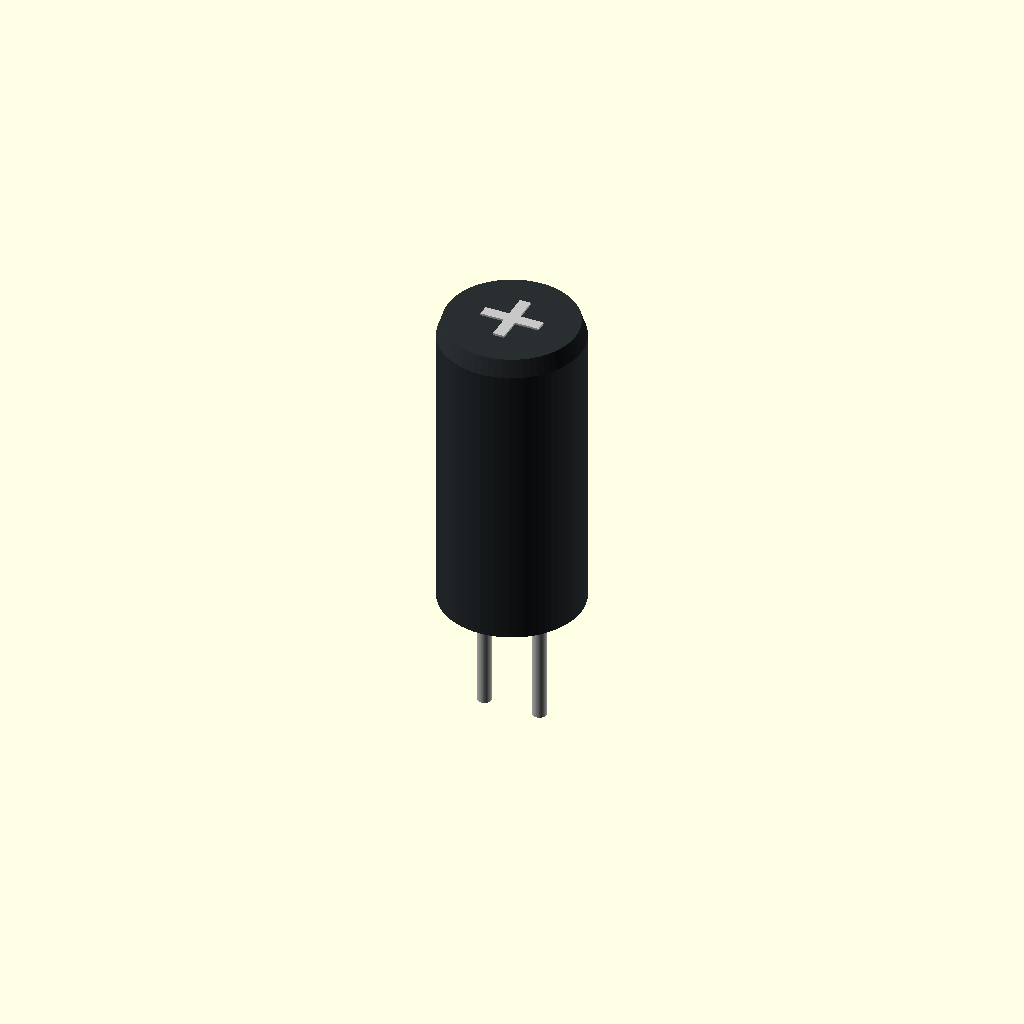
Cell 1 — every parameter at its default value.
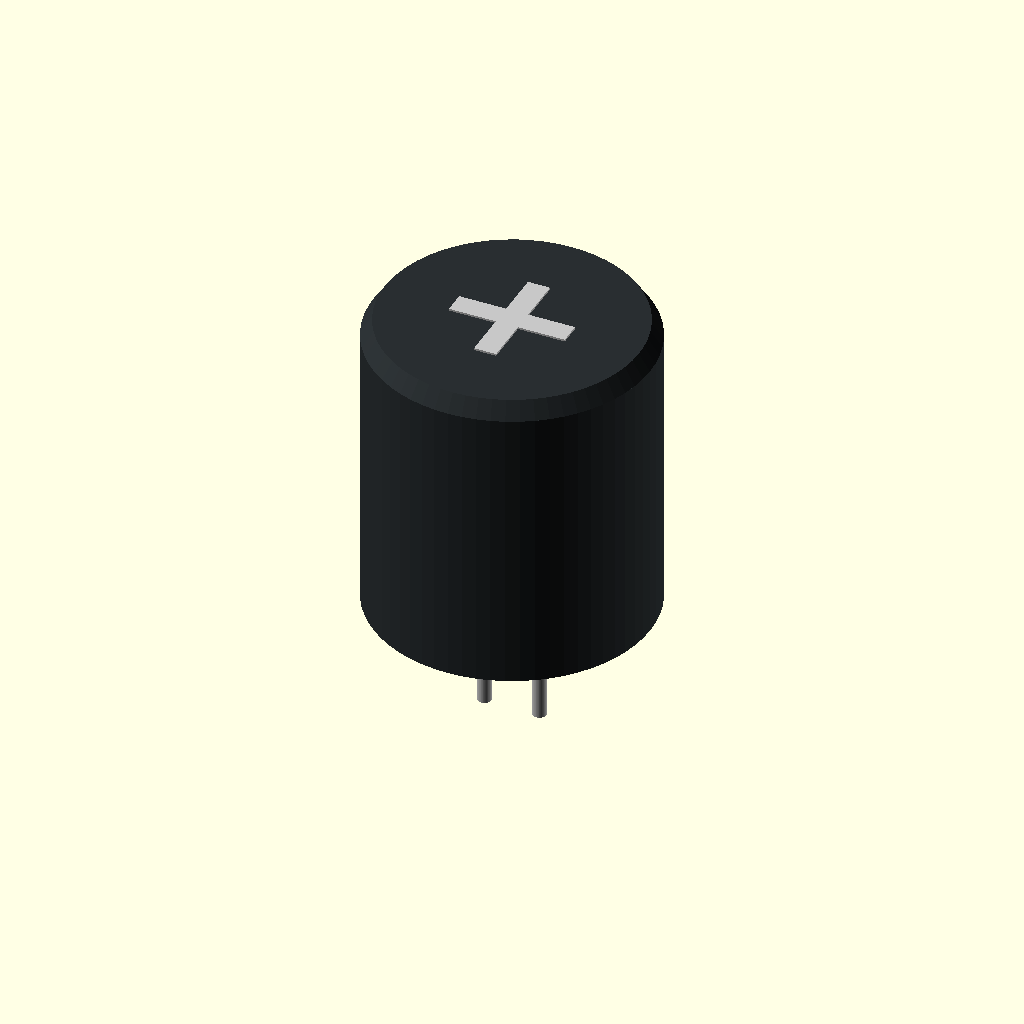
Cell 2 — body_diameter set to 10, the other parameters unchanged.
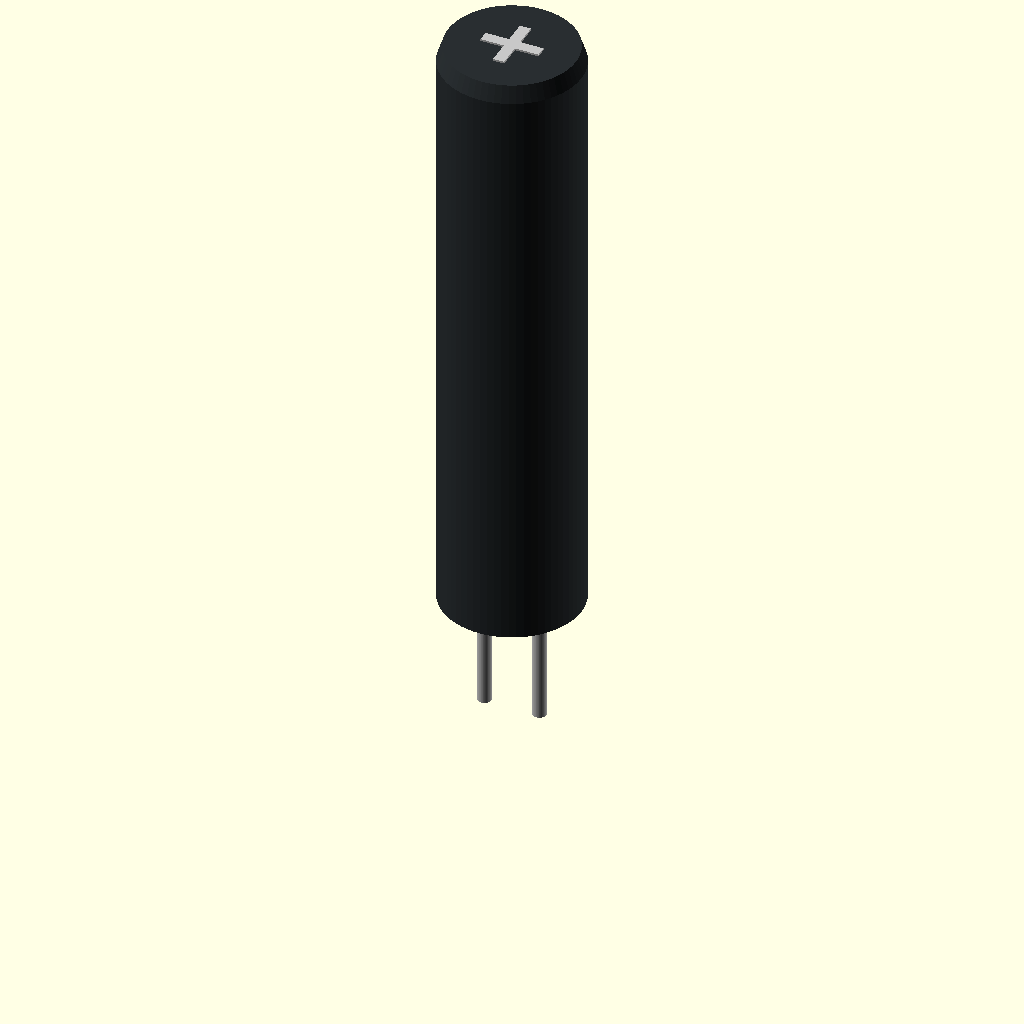
Cell 3: body_height = 22 (everything else at default).
One fixed orthographic camera (rotation 55°, 0°, 25°; colour scheme Cornfield) for every cell.
The OpenSCAD source (scripts/nichicon-ues-series/3D/nichicon_ues_5mm_diameter_11mm_height_2mm_lead_spacing.scad):
$fn = 64;

body_diameter = 5;
body_height = 11;
lead_spacing = 2;
lead_diameter = 0.5;
lead_length_below = 3.5;
body_lift = 1;
lead_stub = 1;
top_chamfer = 0.6;

module lead(x) {
    color([0.75, 0.75, 0.75])
    translate([x, 0, -lead_length_below])
        cylinder(h = lead_length_below + body_lift + lead_stub, d = lead_diameter);
}

module capacitor_body() {
    color([0.16, 0.18, 0.19])
    union() {
        translate([0, 0, body_lift])
            cylinder(h = body_height - top_chamfer, d = body_diameter);
        translate([0, 0, body_lift + body_height - top_chamfer])
            cylinder(h = top_chamfer, d1 = body_diameter, d2 = body_diameter * 0.92);
    }
}

module top_vent() {
    color([0.78, 0.78, 0.78])
    translate([0, 0, body_lift + body_height - 0.05])
    linear_extrude(height = 0.12)
    union() {
        square([body_diameter * 0.42, body_diameter * 0.08], center = true);
        square([body_diameter * 0.08, body_diameter * 0.42], center = true);
    }
}

lead(-lead_spacing / 2);
lead( lead_spacing / 2);
capacitor_body();
top_vent();
Customizer parameters (derived from the source; name, type, default, range or options):
body_diameter: number, default 5
body_height: number, default 11
lead_spacing: number, default 2
lead_diameter: number, default 0.5
lead_length_below: number, default 3.5
body_lift: number, default 1
lead_stub: number, default 1
top_chamfer: number, default 0.6
